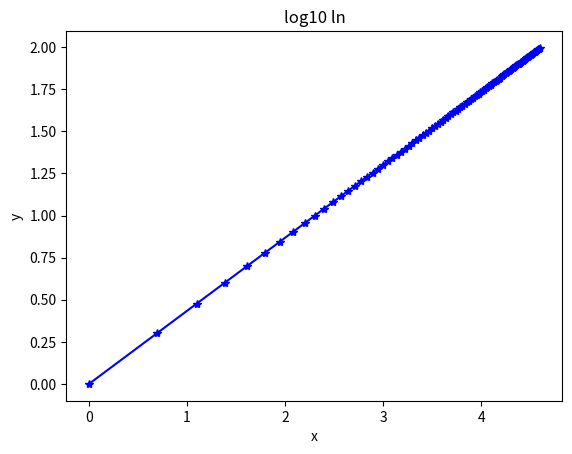

The script that saved this image:
import numpy as np
import matplotlib.pyplot as plt

z = range(1,100)

x = np.log(z)
y = np.log10(z)
plt.plot(x, y, color = 'blue', marker = "*")

plt.title("log10 ln")
plt.xlabel("x")
plt.ylabel("y")
plt.show()
